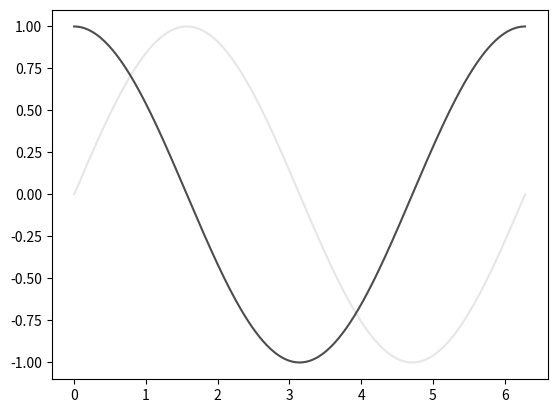

Here is the Python script that generated this plot:
# ch2_13.py
import matplotlib.pyplot as plt
import numpy as np

x = np.linspace(0, 2*np.pi, 500)    # 建立含500個元素的陣列
y1 = np.sin(x)                      # sin函數
y2 = np.cos(x)                      # cos函數
plt.plot(x, y1, color=('0.9'))      # 設定灰階0.9            
plt.plot(x, y2, color=('0.3'))      # 設定灰階0.3
plt.show()




